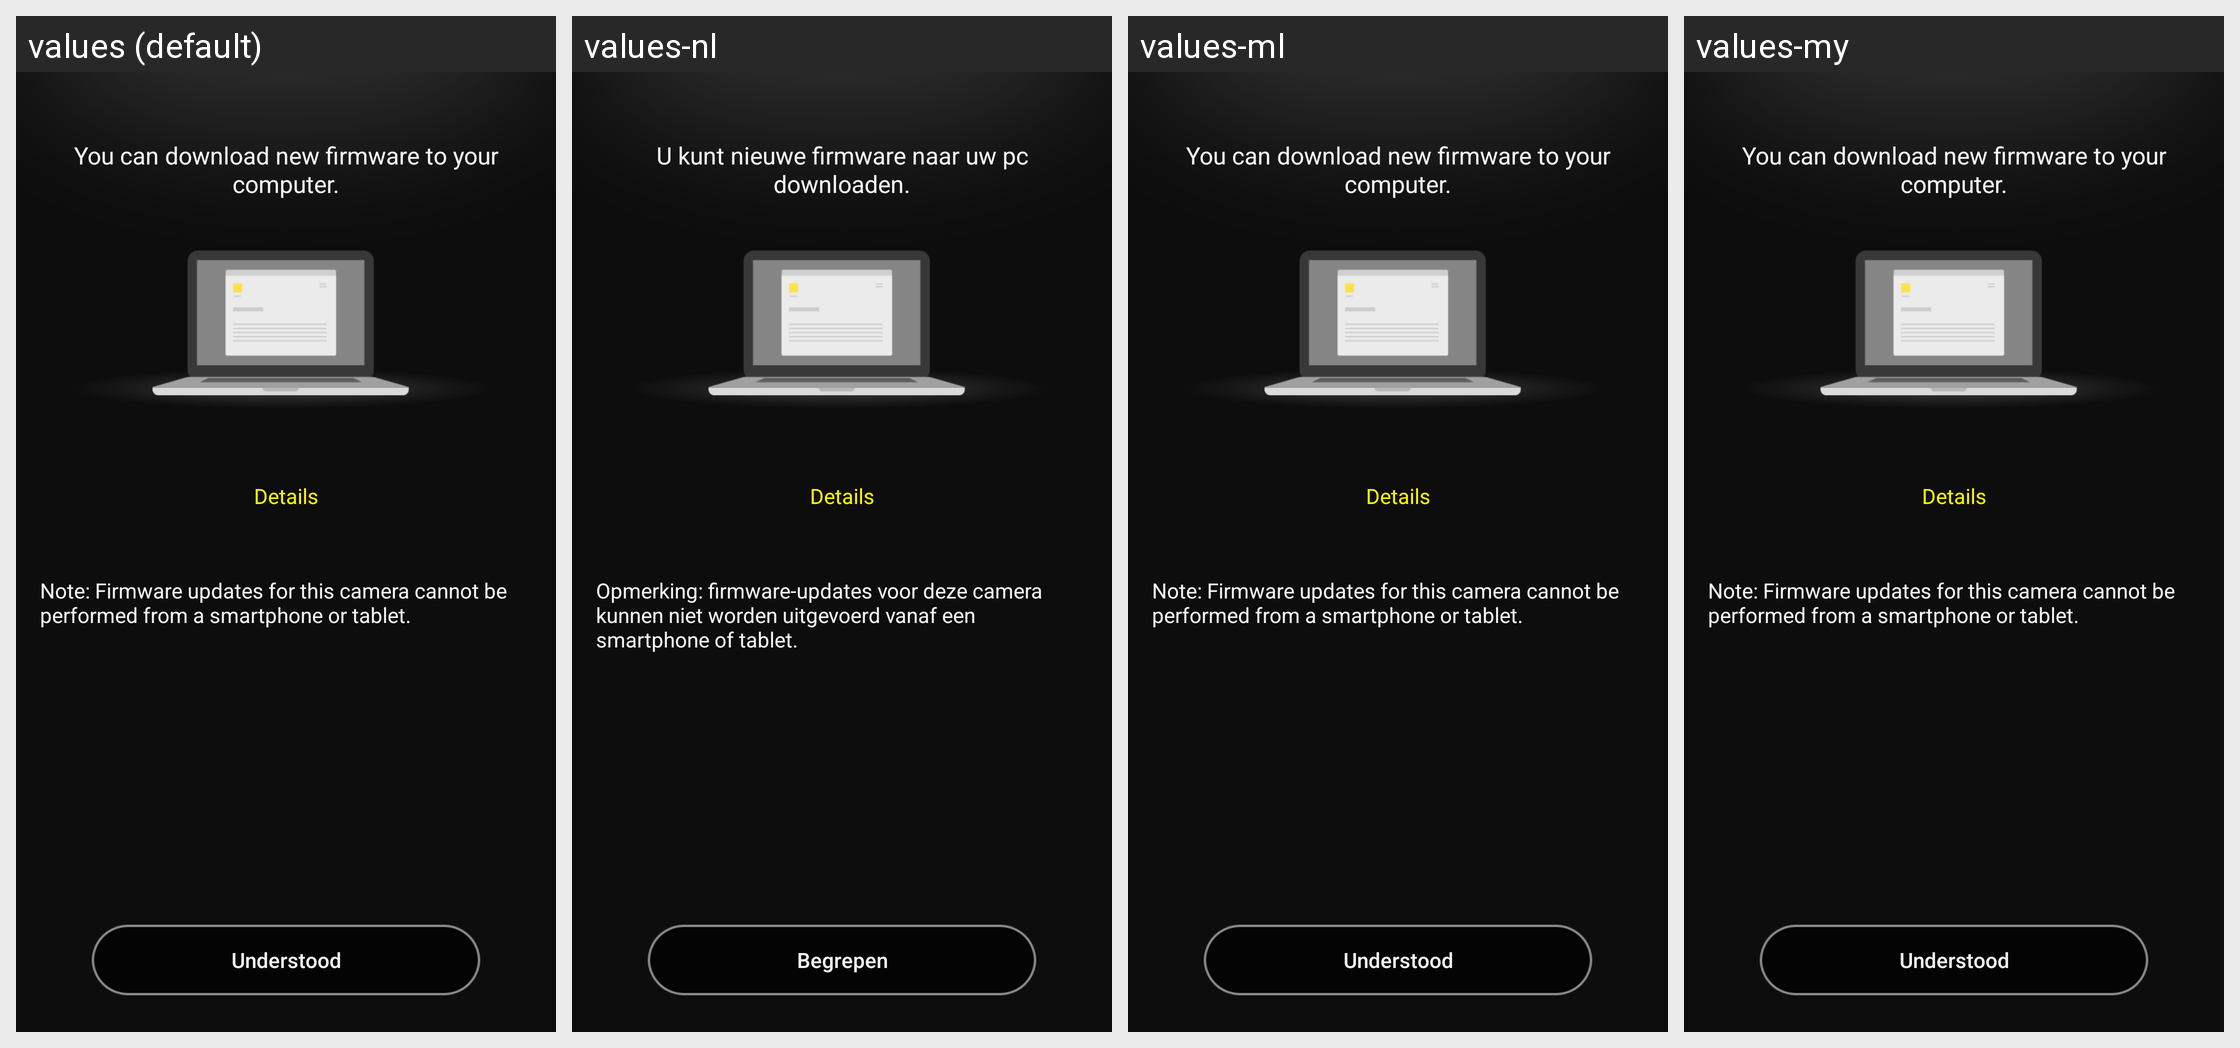

The same Android screen rendered under several of its app's locales, left to right. List the strings drawn on it with the default value and each locale's translation.
Android screen res/layout/fragment_firm_up_use_pc.xml rendered under 4 locales, left to right: values (default), values-nl, values-ml, values-my. Device: Nexus 5 (rendered at 1080×1920; each locale shown at half size, 540×960, under a caption strip naming it); theme AppTheme.
Other locales in the repository, not shown: values-af, values-am, values-ar, values-as, values-az, values-be, values-bg, values-bn, values-bs, values-ca, values-cs, values-da, values-el, values-en-rCA, values-en-rGB, values-en-rIN, values-en-rXC, values-es, values-es-rUS, values-et, values-eu, values-fa, values-fi, values-fr, values-fr-rCA, values-gl, values-gu, values-hi, values-hr, values-hu, values-hy, values-in, values-is, values-iw, values-ka, values-kk, values-km, values-kn, values-ky, values-lo, values-lt, values-lv, values-mk, values-mn, values-mr, values-ms, values-nb, values-ne, values-or, values-pa, values-pl, values-pt, values-pt-rBR, values-pt-rPT, values-ro, values-ru, values-si, values-sk, values-sl, values-sq, values-sr, values-sv, values-sw, values-ta, values-te, values-th, values-tl, values-tr, values-uk, values-ur, values-uz, values-vi, values-zh-rCN, values-zh-rHK, values-zu.
Strings drawn on this screen, with the default value and each locale's value (text and hints the layout hard-codes, and strings that could not be matched under every locale, appear in the picture but are not listed):

camera5_btn_close
  values: Understood
  values-nl: Begrepen
  values-ml: Understood  [not translated; the default value is used]
  values-my: Understood  [not translated; the default value is used]

MID_FWU_CAN_DOWNLOAD
  values: You can download new firmware to your computer.
  values-nl: U kunt nieuwe firmware naar uw pc downloaden.
  values-ml: You can download new firmware to your computer.  [not translated; the default value is used]
  values-my: You can download new firmware to your computer.  [not translated; the default value is used]

MID_FWU_CONFIRM_VERSION_UP
  values: Details
  values-nl: Details
  values-ml: Details  [not translated; the default value is used]
  values-my: Details  [not translated; the default value is used]

MID_FWU_ACCESS_WEB_SITE
  values: Note: Firmware updates for this camera cannot be performed from a smartphone or tablet.
  values-nl: Opmerking: firmware-updates voor deze camera kunnen niet worden uitgevoerd vanaf een smartphone of tablet.
  values-ml: Note: Firmware updates for this camera cannot be performed from a smartphone or tablet.  [not translated; the default value is used]
  values-my: Note: Firmware updates for this camera cannot be performed from a smartphone or tablet.  [not translated; the default value is used]
